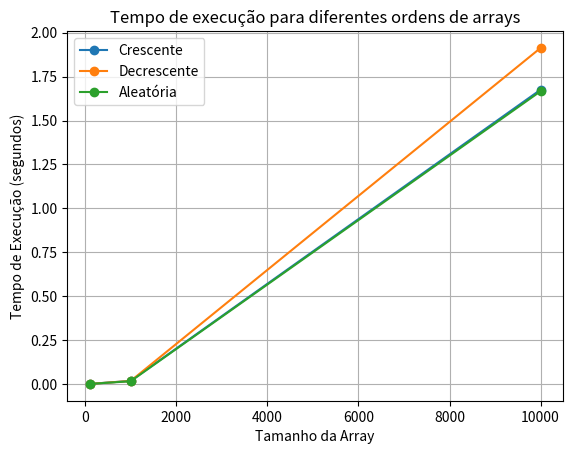

This figure's Python source:
import time
import random
import matplotlib.pyplot as plt

def selectionSort(v):
    comparacoes = 0
    movimentos = 0
    for i in range(len(v)):
        menor = i
        for j in range(i+1, len(v)):
            comparacoes += 1
            if v[j] < v[menor]:
                menor = j
        if menor != i:
            movimentos += 1
            troca = v[i]
            v[i] = v[menor]
            v[menor] = troca
    return comparacoes, movimentos

def medir_tempo(array):
    tempo_inicial = time.time()
    comparacoes, movimentos = selectionSort(array)
    tempo_final = time.time()
    return tempo_final - tempo_inicial, comparacoes, movimentos

def plotar_grafico(tamanhos, times, title, legendas):
    for i in range(len(times)):
        plt.plot(tamanhos, times[i], marker='o', label=legendas[i])
    plt.title(title)
    plt.xlabel('Tamanho da Array')
    plt.ylabel('Tempo de Execução (segundos)')
    plt.grid(True)
    plt.legend()

tamanhos = [100, 1000, 10000]
ordens = [[], [], []]
legendas = ['Crescente', 'Decrescente', 'Aleatória']

for tamanho in tamanhos:
    array_cresc = list(range(tamanho))
    array_decresc = list(range(tamanho, 0, -1))
    array_random = random.sample(range(tamanho * 10), tamanho)

    tempo_asc, _, _ = medir_tempo(array_cresc)
    tempo_desc, _, _ = medir_tempo(array_decresc)
    tempo_rand, _, _ = medir_tempo(array_random)

    ordens[0].append(tempo_asc)
    ordens[1].append(tempo_desc)
    ordens[2].append(tempo_rand)

plotar_grafico(tamanhos, ordens, 'Tempo de execução para diferentes ordens de arrays', legendas)

plt.show()
